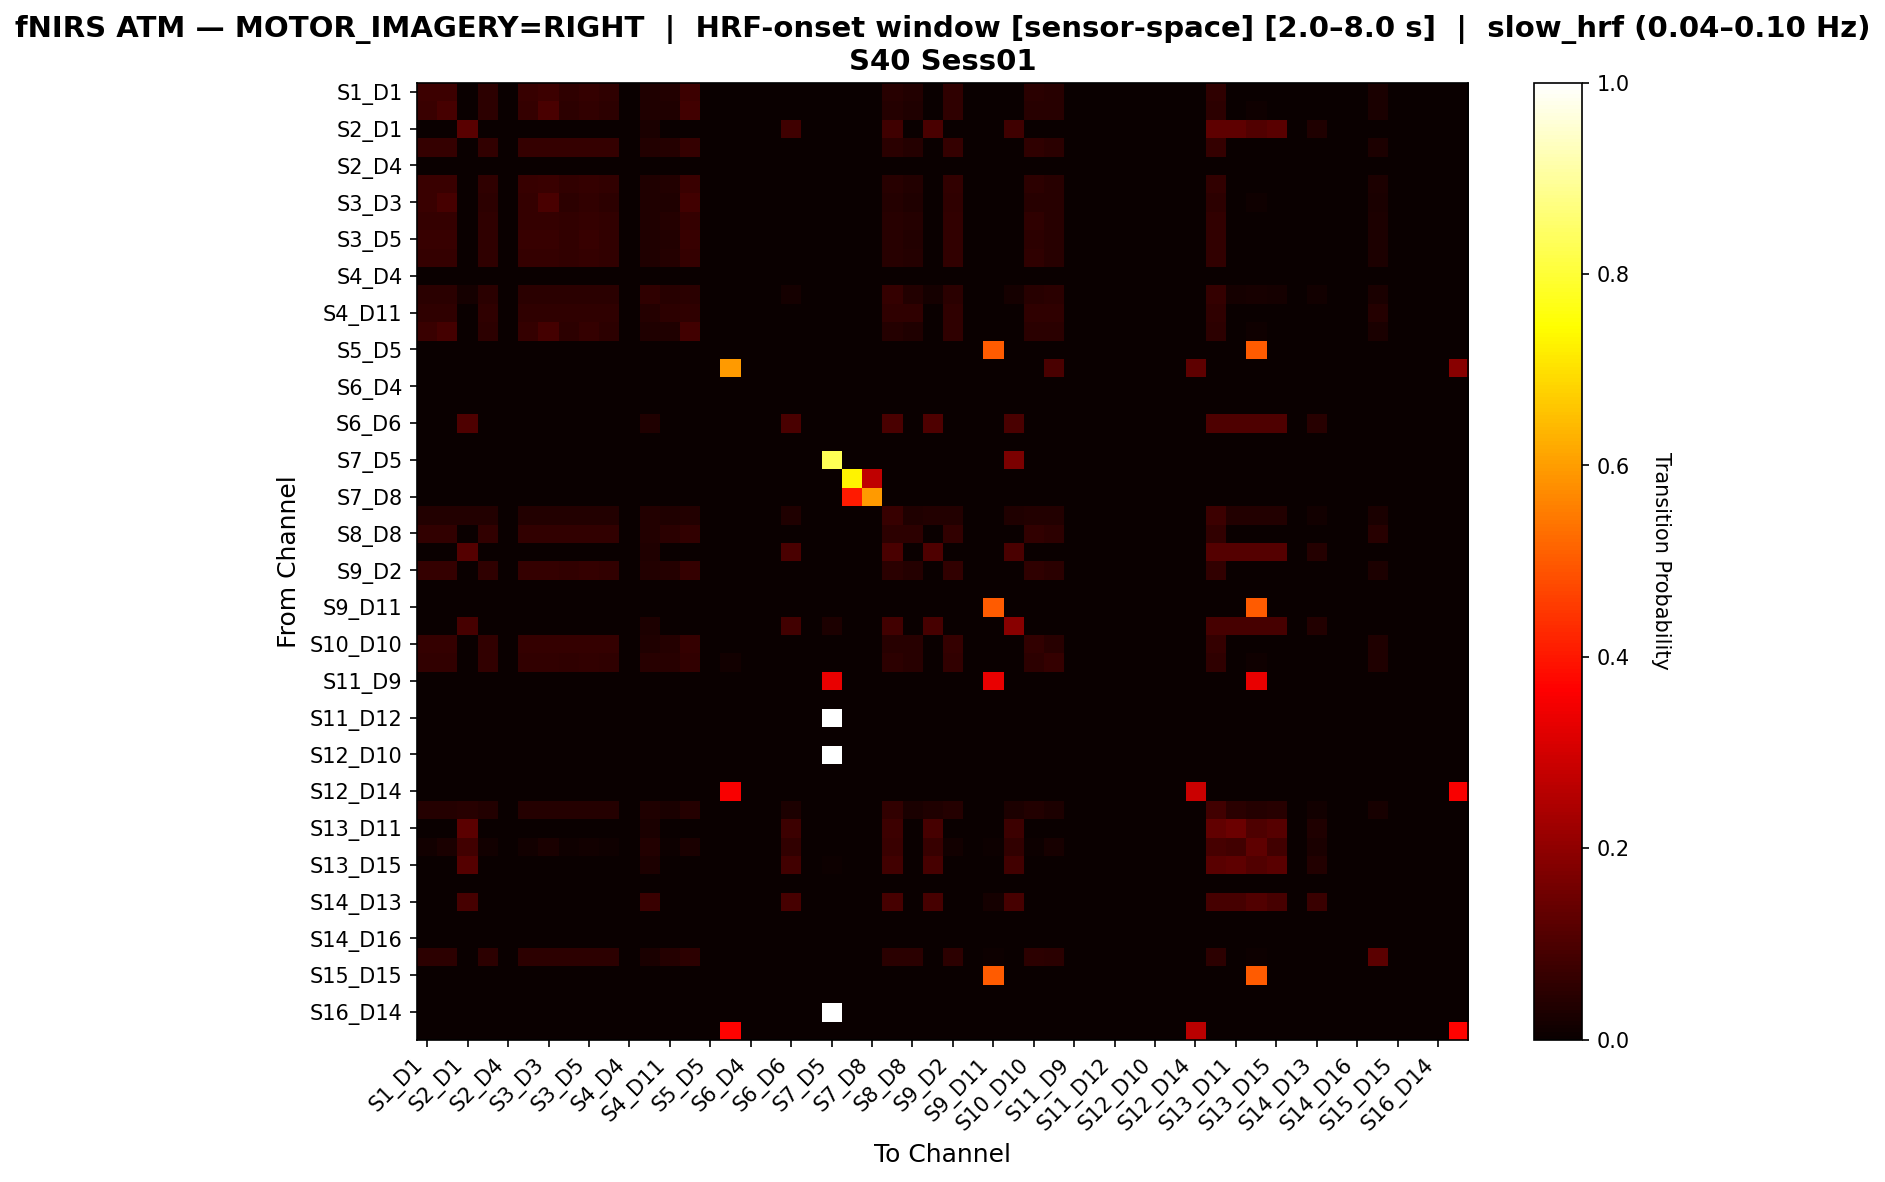

Data behind this chart, as committed beside it:
, S1_D1 hbo, S1_D3 hbo, S2_D1 hbo, S2_D2 hbo, S2_D4 hbo, S3_D1 hbo, S3_D3 hbo, S3_D4 hbo, S3_D5 hbo, S4_D2 hbo, S4_D4 hbo, S4_D6 hbo, S4_D11 hbo, S5_D3 hbo, S5_D5 hbo, S5_D7 hbo, S6_D4 hbo, S6_D5 hbo, S6_D6 hbo, S6_D8 hbo, S7_D5 hbo, S7_D7 hbo, S7_D8 hbo
S1_D1 hbo, 0.07432, 0.0777, 0.0, 0.05405, 0.0, 0.06757, 0.0777, 0.05743, 0.06419, 0.05743, 0.0, 0.03378, 0.03716, 0.0777, 0.0, 0.0, 0.0, 0.0, 0.0, 0.0, 0.0, 0.0, 0.0
S1_D3 hbo, 0.07077, 0.09231, 0.0, 0.05231, 0.0, 0.06462, 0.09538, 0.05231, 0.06154, 0.05231, 0.0, 0.03385, 0.03385, 0.08308, 0.0, 0.0, 0.0, 0.0, 0.0, 0.0, 0.0, 0.0, 0.0
S2_D1 hbo, 0.0, 0.0, 0.1208, 0.0, 0.0, 0.0, 0.0, 0.0, 0.0, 0.0, 0.0, 0.02685, 0.0, 0.0, 0.0, 0.0, 0.0, 0.0, 0.08054, 0.0, 0.0, 0.0, 0.0
S2_D2 hbo, 0.06343, 0.06343, 0.0, 0.0597, 0.0, 0.06343, 0.06343, 0.06343, 0.06343, 0.06343, 0.0, 0.03731, 0.04104, 0.06343, 0.0, 0.0, 0.0, 0.0, 0.0, 0.0, 0.0, 0.0, 0.0
S2_D4 hbo, 0.0, 0.0, 0.0, 0.0, 0.0, 0.0, 0.0, 0.0, 0.0, 0.0, 0.0, 0.0, 0.0, 0.0, 0.0, 0.0, 0.0, 0.0, 0.0, 0.0, 0.0, 0.0, 0.0
S3_D1 hbo, 0.07266, 0.07266, 0.0, 0.05536, 0.0, 0.0692, 0.07266, 0.05882, 0.06574, 0.05882, 0.0, 0.0346, 0.03806, 0.07266, 0.0, 0.0, 0.0, 0.0, 0.0, 0.0, 0.0, 0.0, 0.0
S3_D3 hbo, 0.07077, 0.09231, 0.0, 0.05231, 0.0, 0.06462, 0.09538, 0.05231, 0.06154, 0.05231, 0.0, 0.03385, 0.03385, 0.08308, 0.0, 0.0, 0.0, 0.0, 0.0, 0.0, 0.0, 0.0, 0.0
S3_D4 hbo, 0.06564, 0.06564, 0.0, 0.05792, 0.0, 0.06564, 0.06564, 0.06178, 0.06564, 0.06178, 0.0, 0.03475, 0.04247, 0.06564, 0.0, 0.0, 0.0, 0.0, 0.0, 0.0, 0.0, 0.0, 0.0
S3_D5 hbo, 0.07018, 0.07018, 0.0, 0.05614, 0.0, 0.07018, 0.07018, 0.05965, 0.06667, 0.05965, 0.0, 0.03509, 0.0386, 0.07018, 0.0, 0.0, 0.0, 0.0, 0.0, 0.0, 0.0, 0.0, 0.0
S4_D2 hbo, 0.06564, 0.06564, 0.0, 0.05792, 0.0, 0.06564, 0.06564, 0.06178, 0.06564, 0.06178, 0.0, 0.03475, 0.04247, 0.06564, 0.0, 0.0, 0.0, 0.0, 0.0, 0.0, 0.0, 0.0, 0.0
S4_D4 hbo, 0.0, 0.0, 0.0, 0.0, 0.0, 0.0, 0.0, 0.0, 0.0, 0.0, 0.0, 0.0, 0.0, 0.0, 0.0, 0.0, 0.0, 0.0, 0.0, 0.0, 0.0, 0.0, 0.0
S4_D6 hbo, 0.04762, 0.04762, 0.01732, 0.04762, 0.0, 0.04762, 0.04762, 0.04762, 0.04762, 0.04762, 0.0, 0.05628, 0.04329, 0.04762, 0.0, 0.0, 0.0, 0.0, 0.01732, 0.0, 0.0, 0.0, 0.0
S4_D11 hbo, 0.05759, 0.05759, 0.0, 0.05759, 0.0, 0.05759, 0.05759, 0.05759, 0.05759, 0.05759, 0.0, 0.04188, 0.05236, 0.05759, 0.0, 0.0, 0.0, 0.0, 0.0, 0.0, 0.0, 0.0, 0.0
S5_D3 hbo, 0.07187, 0.0875, 0.0, 0.05312, 0.0, 0.06563, 0.0875, 0.05312, 0.0625, 0.05312, 0.0, 0.03438, 0.03438, 0.08438, 0.0, 0.0, 0.0, 0.0, 0.0, 0.0, 0.0, 0.0, 0.0
S5_D5 hbo, 0.0, 0.0, 0.0, 0.0, 0.0, 0.0, 0.0, 0.0, 0.0, 0.0, 0.0, 0.0, 0.0, 0.0, 0.0, 0.0, 0.0, 0.0, 0.0, 0.0, 0.0, 0.0, 0.0
S5_D7 hbo, 0.0, 0.0, 0.0, 0.0, 0.0, 0.0, 0.0, 0.0, 0.0, 0.0, 0.0, 0.0, 0.0, 0.0, 0.0, 0.5938, 0.0, 0.0, 0.0, 0.0, 0.0, 0.0, 0.0
S6_D4 hbo, 0.0, 0.0, 0.0, 0.0, 0.0, 0.0, 0.0, 0.0, 0.0, 0.0, 0.0, 0.0, 0.0, 0.0, 0.0, 0.0, 0.0, 0.0, 0.0, 0.0, 0.0, 0.0, 0.0
S6_D5 hbo, 0.0, 0.0, 0.0, 0.0, 0.0, 0.0, 0.0, 0.0, 0.0, 0.0, 0.0, 0.0, 0.0, 0.0, 0.0, 0.0, 0.0, 0.0, 0.0, 0.0, 0.0, 0.0, 0.0
S6_D6 hbo, 0.0, 0.0, 0.1053, 0.0, 0.0, 0.0, 0.0, 0.0, 0.0, 0.0, 0.0, 0.03509, 0.0, 0.0, 0.0, 0.0, 0.0, 0.0, 0.09649, 0.0, 0.0, 0.0, 0.0
S6_D8 hbo, 0.0, 0.0, 0.0, 0.0, 0.0, 0.0, 0.0, 0.0, 0.0, 0.0, 0.0, 0.0, 0.0, 0.0, 0.0, 0.0, 0.0, 0.0, 0.0, 0.0, 0.0, 0.0, 0.0
S7_D5 hbo, 0.0, 0.0, 0.0, 0.0, 0.0, 0.0, 0.0, 0.0, 0.0, 0.0, 0.0, 0.0, 0.0, 0.0, 0.0, 0.0, 0.0, 0.0, 0.0, 0.0, 0.8286, 0.0, 0.0
S7_D7 hbo, 0.0, 0.0, 0.0, 0.0, 0.0, 0.0, 0.0, 0.0, 0.0, 0.0, 0.0, 0.0, 0.0, 0.0, 0.0, 0.0, 0.0, 0.0, 0.0, 0.0, 0.0, 0.7292, 0.2708
S7_D8 hbo, 0.0, 0.0, 0.0, 0.0, 0.0, 0.0, 0.0, 0.0, 0.0, 0.0, 0.0, 0.0, 0.0, 0.0, 0.0, 0.0, 0.0, 0.0, 0.0, 0.0, 0.0, 0.4054, 0.5946
S8_D6 hbo, 0.03904, 0.03904, 0.03604, 0.03904, 0.0, 0.03904, 0.03904, 0.03904, 0.03904, 0.03904, 0.0, 0.03904, 0.03303, 0.03904, 0.0, 0.0, 0.0, 0.0, 0.03303, 0.0, 0.0, 0.0, 0.0
S8_D8 hbo, 0.05914, 0.05914, 0.0, 0.05914, 0.0, 0.05914, 0.05914, 0.05914, 0.05914, 0.05914, 0.0, 0.03763, 0.04839, 0.05914, 0.0, 0.0, 0.0, 0.0, 0.0, 0.0, 0.0, 0.0, 0.0
S8_D15 hbo, 0.0, 0.0, 0.1094, 0.0, 0.0, 0.0, 0.0, 0.0, 0.0, 0.0, 0.0, 0.03125, 0.0, 0.0, 0.0, 0.0, 0.0, 0.0, 0.09375, 0.0, 0.0, 0.0, 0.0
S9_D2 hbo, 0.06569, 0.06569, 0.0, 0.05839, 0.0, 0.06569, 0.06569, 0.06204, 0.06569, 0.06204, 0.0, 0.0365, 0.04015, 0.06569, 0.0, 0.0, 0.0, 0.0, 0.0, 0.0, 0.0, 0.0, 0.0
S9_D9 hbo, 0.0, 0.0, 0.0, 0.0, 0.0, 0.0, 0.0, 0.0, 0.0, 0.0, 0.0, 0.0, 0.0, 0.0, 0.0, 0.0, 0.0, 0.0, 0.0, 0.0, 0.0, 0.0, 0.0
S9_D11 hbo, 0.0, 0.0, 0.0, 0.0, 0.0, 0.0, 0.0, 0.0, 0.0, 0.0, 0.0, 0.0, 0.0, 0.0, 0.0, 0.0, 0.0, 0.0, 0.0, 0.0, 0.0, 0.0, 0.0
S10_D9 hbo, 0.0, 0.0, 0.09091, 0.0, 0.0, 0.0, 0.0, 0.0, 0.0, 0.0, 0.0, 0.0303, 0.0, 0.0, 0.0, 0.0, 0.0, 0.0, 0.08333, 0.0, 0.0303, 0.0, 0.0
S10_D10 hbo, 0.06329, 0.06329, 0.0, 0.05907, 0.0, 0.06329, 0.06329, 0.06329, 0.06329, 0.06329, 0.0, 0.03376, 0.04219, 0.06329, 0.0, 0.0, 0.0, 0.0, 0.0, 0.0, 0.0, 0.0, 0.0
S10_D12 hbo, 0.06, 0.06, 0.0, 0.06, 0.0, 0.06, 0.06, 0.056, 0.06, 0.056, 0.0, 0.044, 0.044, 0.06, 0.0, 0.012, 0.0, 0.0, 0.0, 0.0, 0.0, 0.0, 0.0
S11_D9 hbo, 0.0, 0.0, 0.0, 0.0, 0.0, 0.0, 0.0, 0.0, 0.0, 0.0, 0.0, 0.0, 0.0, 0.0, 0.0, 0.0, 0.0, 0.0, 0.0, 0.0, 0.3333, 0.0, 0.0
S11_D11 hbo, 0.0, 0.0, 0.0, 0.0, 0.0, 0.0, 0.0, 0.0, 0.0, 0.0, 0.0, 0.0, 0.0, 0.0, 0.0, 0.0, 0.0, 0.0, 0.0, 0.0, 0.0, 0.0, 0.0
S11_D12 hbo, 0.0, 0.0, 0.0, 0.0, 0.0, 0.0, 0.0, 0.0, 0.0, 0.0, 0.0, 0.0, 0.0, 0.0, 0.0, 0.0, 0.0, 0.0, 0.0, 0.0, 1.0, 0.0, 0.0
S11_D13 hbo, 0.0, 0.0, 0.0, 0.0, 0.0, 0.0, 0.0, 0.0, 0.0, 0.0, 0.0, 0.0, 0.0, 0.0, 0.0, 0.0, 0.0, 0.0, 0.0, 0.0, 0.0, 0.0, 0.0
S12_D10 hbo, 0.0, 0.0, 0.0, 0.0, 0.0, 0.0, 0.0, 0.0, 0.0, 0.0, 0.0, 0.0, 0.0, 0.0, 0.0, 0.0, 0.0, 0.0, 0.0, 0.0, 1.0, 0.0, 0.0
S12_D12 hbo, 0.0, 0.0, 0.0, 0.0, 0.0, 0.0, 0.0, 0.0, 0.0, 0.0, 0.0, 0.0, 0.0, 0.0, 0.0, 0.0, 0.0, 0.0, 0.0, 0.0, 0.0, 0.0, 0.0
S12_D14 hbo, 0.0, 0.0, 0.0, 0.0, 0.0, 0.0, 0.0, 0.0, 0.0, 0.0, 0.0, 0.0, 0.0, 0.0, 0.0, 0.3571, 0.0, 0.0, 0.0, 0.0, 0.0, 0.0, 0.0
S13_D6 hbo, 0.04156, 0.04156, 0.04401, 0.03667, 0.0, 0.04156, 0.04156, 0.03912, 0.04156, 0.03912, 0.0, 0.03178, 0.02689, 0.04156, 0.0, 0.0, 0.0, 0.0, 0.02934, 0.0, 0.0, 0.0, 0.0
S13_D11 hbo, 0.0, 0.0, 0.1226, 0.0, 0.0, 0.0, 0.0, 0.0, 0.0, 0.0, 0.0, 0.02581, 0.0, 0.0, 0.0, 0.0, 0.0, 0.0, 0.07742, 0.0, 0.0, 0.0, 0.0
S13_D13 hbo, 0.01538, 0.02564, 0.08205, 0.01538, 0.0, 0.01538, 0.02564, 0.01026, 0.01538, 0.01026, 0.0, 0.0359, 0.005128, 0.02564, 0.0, 0.0, 0.0, 0.0, 0.06154, 0.0, 0.0, 0.0, 0.0
S13_D15 hbo, 0.0, 0.0, 0.1127, 0.0, 0.0, 0.0, 0.0, 0.0, 0.0, 0.0, 0.0, 0.02817, 0.0, 0.0, 0.0, 0.0, 0.0, 0.0, 0.08451, 0.0, 0.007042, 0.0, 0.0
S14_D12 hbo, 0.0, 0.0, 0.0, 0.0, 0.0, 0.0, 0.0, 0.0, 0.0, 0.0, 0.0, 0.0, 0.0, 0.0, 0.0, 0.0, 0.0, 0.0, 0.0, 0.0, 0.0, 0.0, 0.0
S14_D13 hbo, 0.0, 0.0, 0.09091, 0.0, 0.0, 0.0, 0.0, 0.0, 0.0, 0.0, 0.0, 0.07273, 0.0, 0.0, 0.0, 0.0, 0.0, 0.0, 0.09091, 0.0, 0.0, 0.0, 0.0
S14_D14 hbo, 0.0, 0.0, 0.0, 0.0, 0.0, 0.0, 0.0, 0.0, 0.0, 0.0, 0.0, 0.0, 0.0, 0.0, 0.0, 0.0, 0.0, 0.0, 0.0, 0.0, 0.0, 0.0, 0.0
S14_D16 hbo, 0.0, 0.0, 0.0, 0.0, 0.0, 0.0, 0.0, 0.0, 0.0, 0.0, 0.0, 0.0, 0.0, 0.0, 0.0, 0.0, 0.0, 0.0, 0.0, 0.0, 0.0, 0.0, 0.0
S15_D13 hbo, 0.05442, 0.05442, 0.0, 0.05442, 0.0, 0.05442, 0.05442, 0.05442, 0.05442, 0.05442, 0.0, 0.02721, 0.04082, 0.05442, 0.0, 0.0, 0.0, 0.0, 0.0, 0.0, 0.0, 0.0, 0.0
S15_D15 hbo, 0.0, 0.0, 0.0, 0.0, 0.0, 0.0, 0.0, 0.0, 0.0, 0.0, 0.0, 0.0, 0.0, 0.0, 0.0, 0.0, 0.0, 0.0, 0.0, 0.0, 0.0, 0.0, 0.0
S15_D16 hbo, 0.0, 0.0, 0.0, 0.0, 0.0, 0.0, 0.0, 0.0, 0.0, 0.0, 0.0, 0.0, 0.0, 0.0, 0.0, 0.0, 0.0, 0.0, 0.0, 0.0, 0.0, 0.0, 0.0
S16_D14 hbo, 0.0, 0.0, 0.0, 0.0, 0.0, 0.0, 0.0, 0.0, 0.0, 0.0, 0.0, 0.0, 0.0, 0.0, 0.0, 0.0, 0.0, 0.0, 0.0, 0.0, 1.0, 0.0, 0.0
S16_D16 hbo, 0.0, 0.0, 0.0, 0.0, 0.0, 0.0, 0.0, 0.0, 0.0, 0.0, 0.0, 0.0, 0.0, 0.0, 0.0, 0.3684, 0.0, 0.0, 0.0, 0.0, 0.0, 0.0, 0.0
